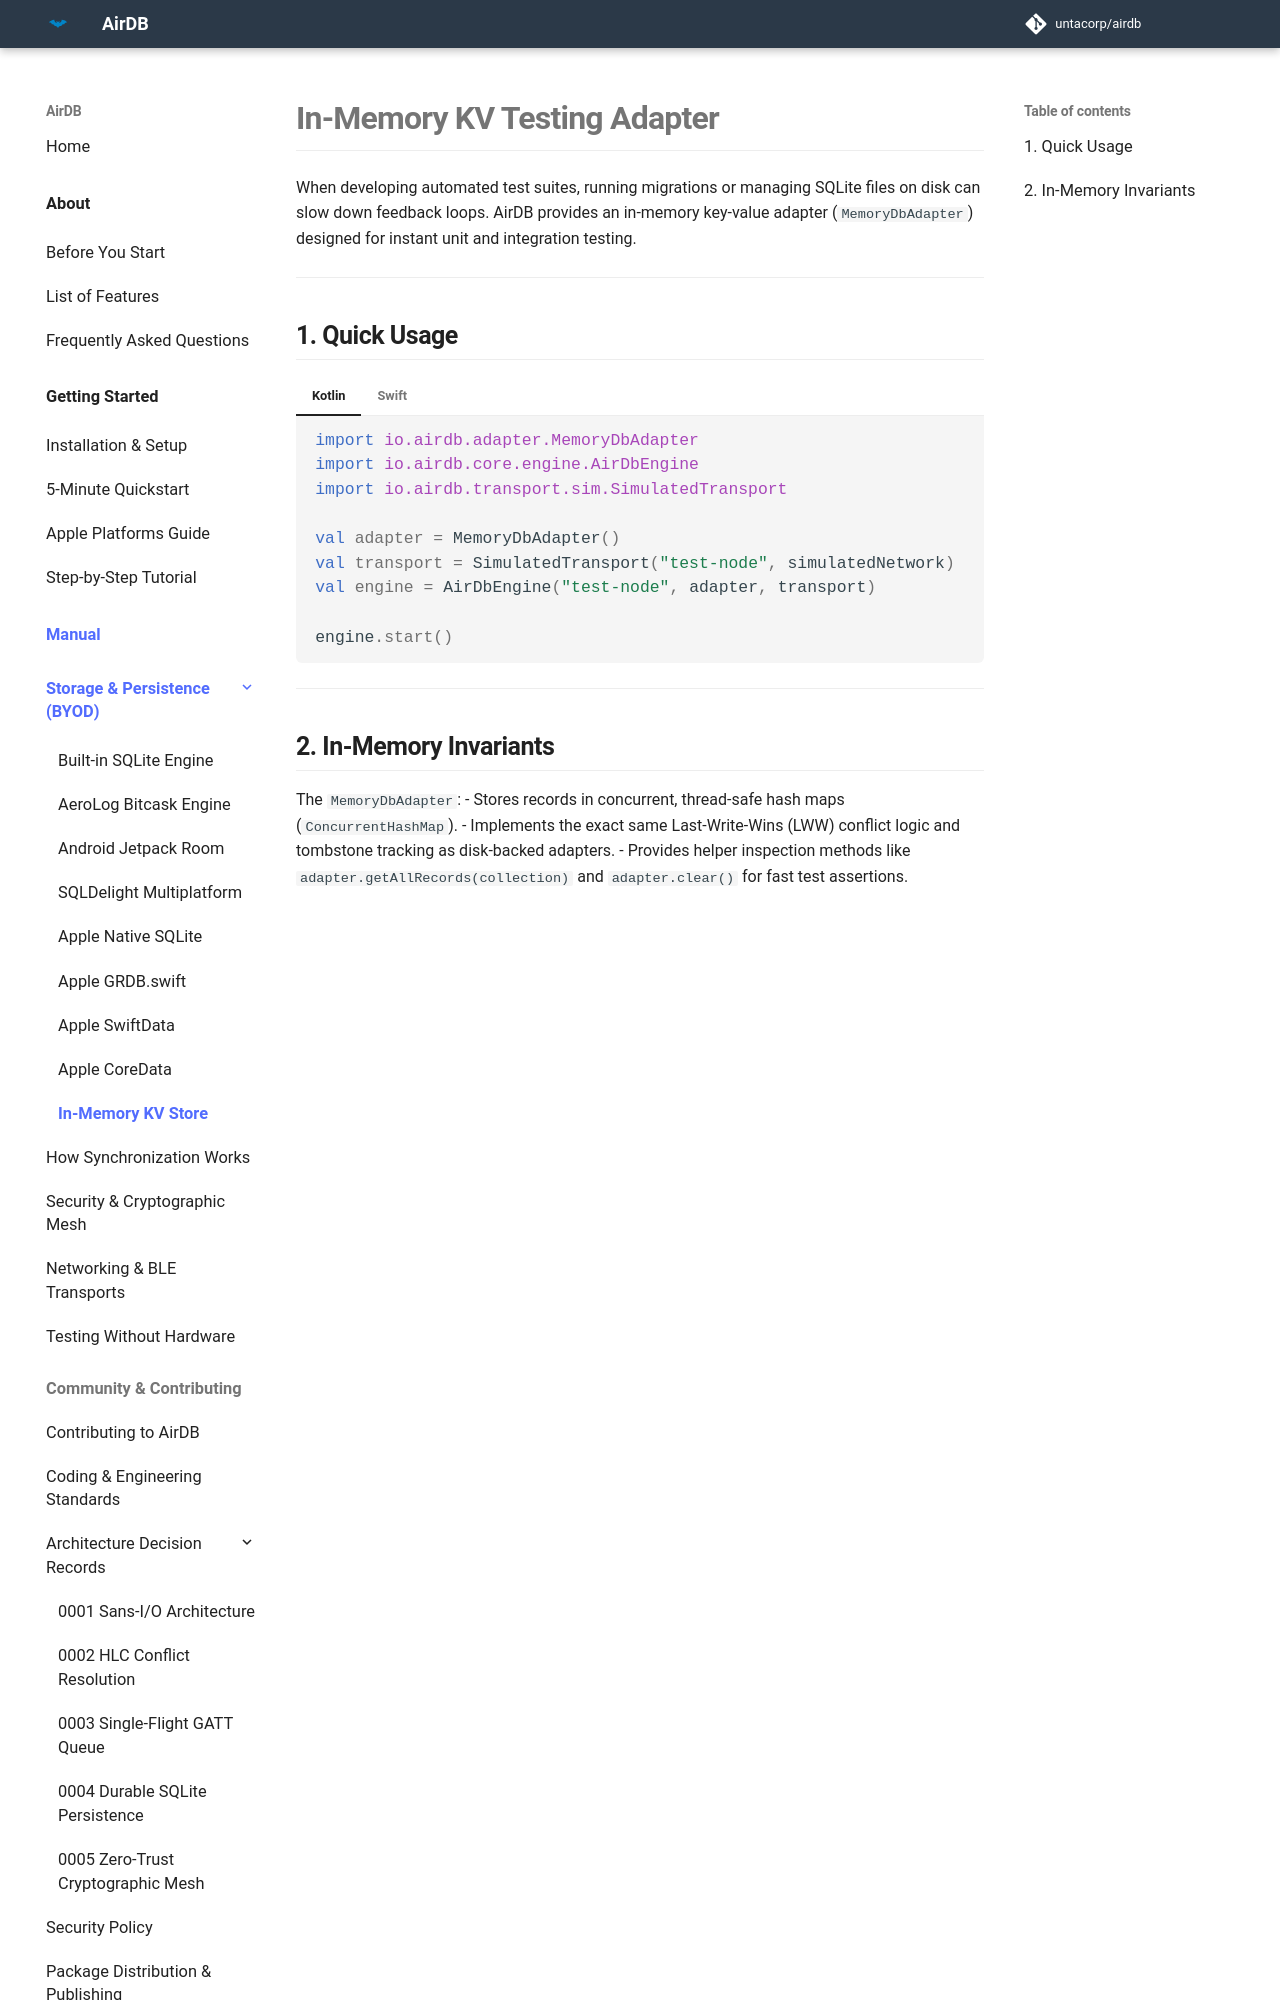

repository: untacorp/airdb · page: manual/persistence/in-memory/index.html · generator: mkdocs

# In-Memory KV Testing Adapter

When developing automated test suites, running migrations or managing SQLite files on disk can slow down feedback loops. AirDB provides an in-memory key-value adapter (`MemoryDbAdapter`) designed for instant unit and integration testing.

---

## 1. Quick Usage

=== "Kotlin"

    ```kotlin
    import io.airdb.adapter.MemoryDbAdapter
    import io.airdb.core.engine.AirDbEngine
    import io.airdb.transport.sim.SimulatedTransport

    val adapter = MemoryDbAdapter()
    val transport = SimulatedTransport("test-node", simulatedNetwork)
    val engine = AirDbEngine("test-node", adapter, transport)

    engine.start()
    ```

=== "Swift"

    ```swift
    import AirDbKit

    // In AirDbKit, you can use the in-memory SQLite constructor for testing:
    let adapter = try SqliteDbAdapter.inMemory()
    let transport = SimulatedTransport(nodeId: 1, network: simulatedNetwork)
    let engine = AirDbEngine(nodeName: "test-node", adapter: adapter, transport: transport)

    await engine.start()
    ```

---
